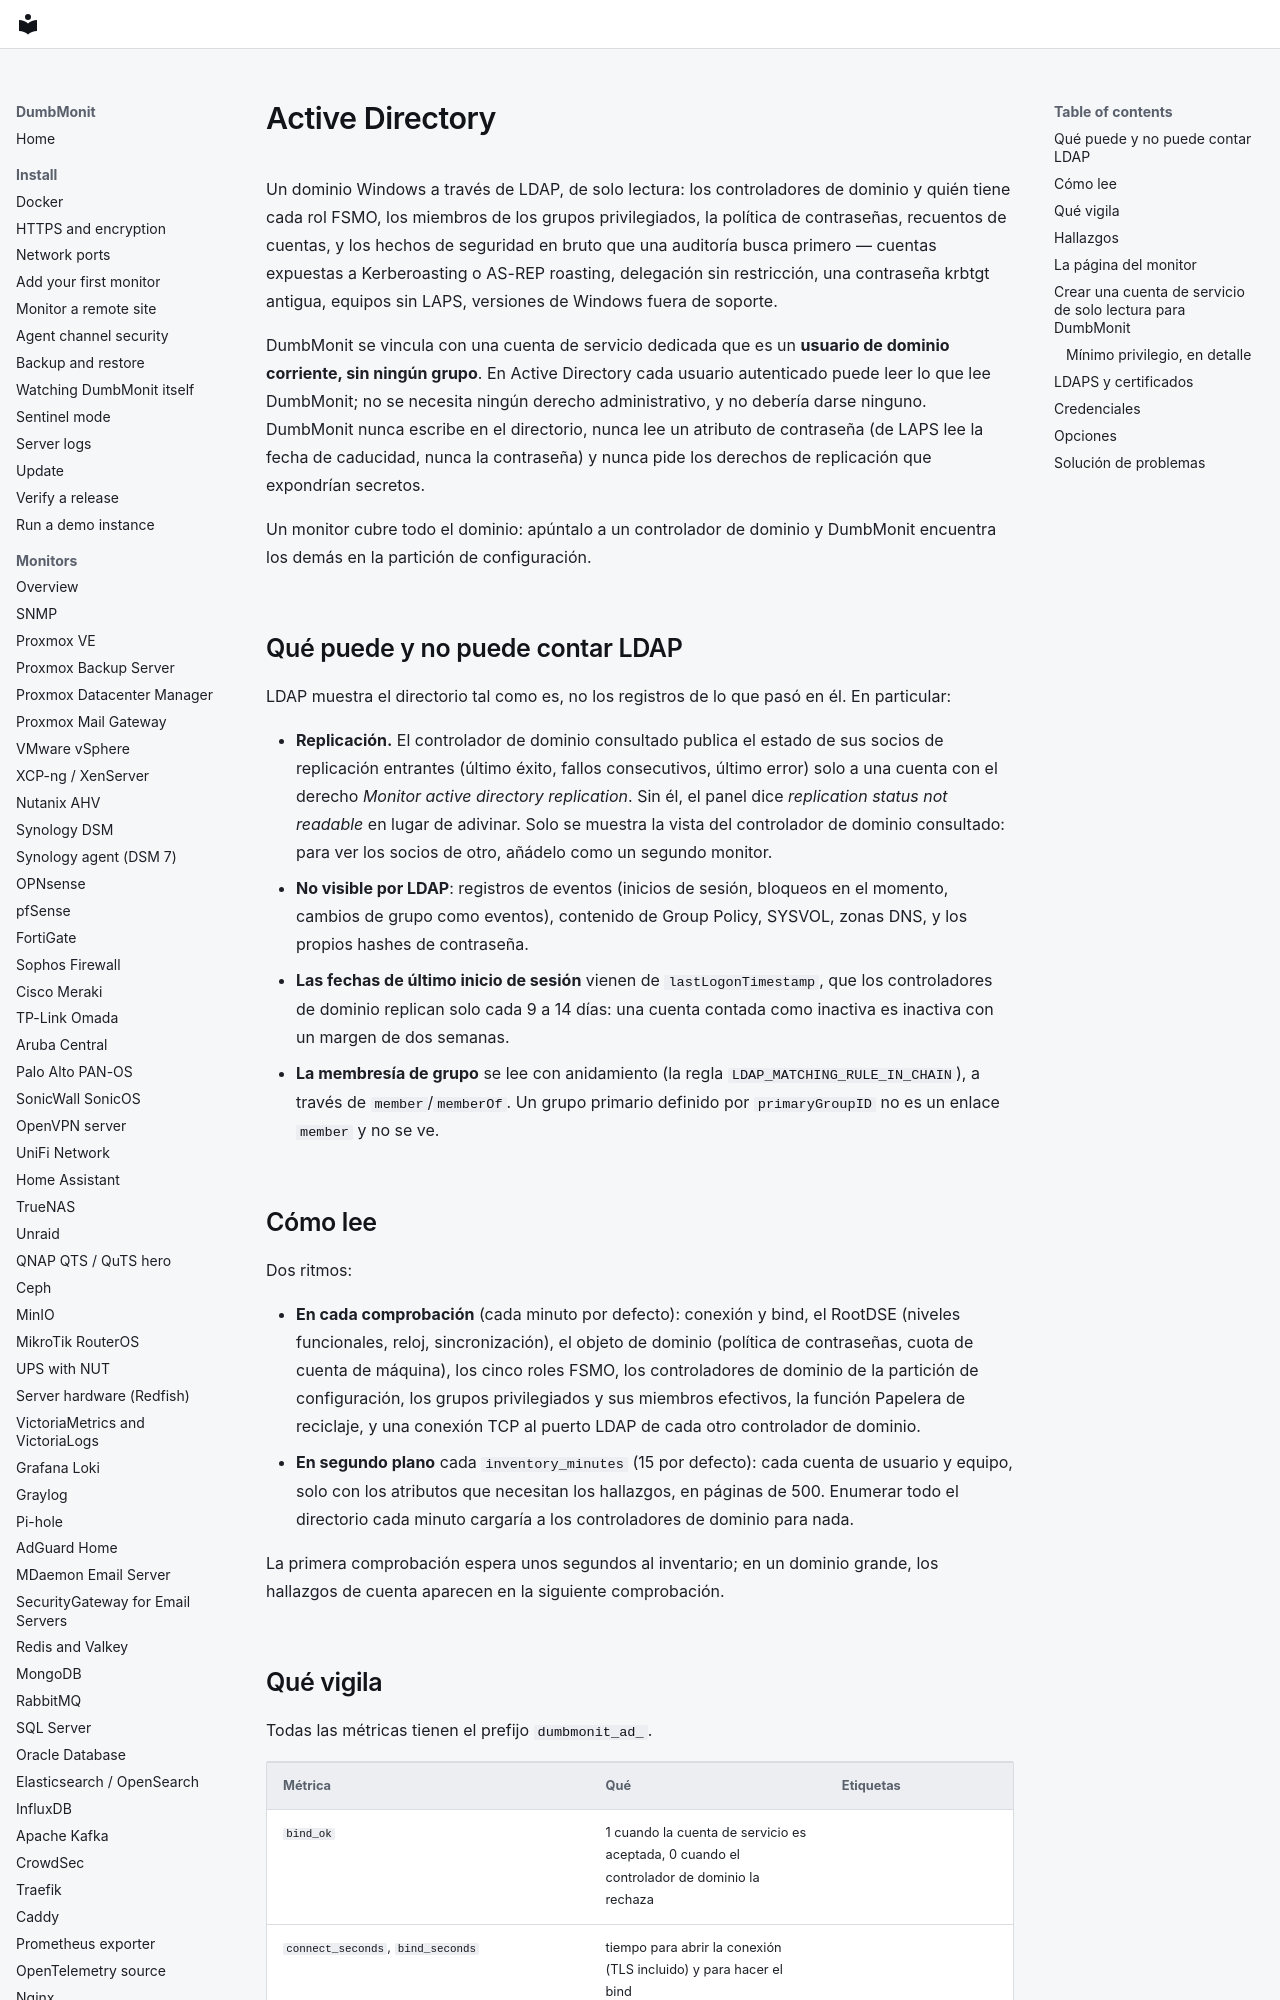

repository: laupernoe/dumbmonit · page: devices/activedirectory.es/index.html · generator: mkdocs

# Active Directory

Un dominio Windows a través de LDAP, de solo lectura: los controladores
de dominio y quién tiene cada rol FSMO, los miembros de los grupos
privilegiados, la política de contraseñas, recuentos de cuentas, y los
hechos de seguridad en bruto que una auditoría busca primero — cuentas
expuestas a Kerberoasting o AS-REP roasting, delegación sin restricción,
una contraseña krbtgt antigua, equipos sin LAPS, versiones de Windows
fuera de soporte.

DumbMonit se vincula con una cuenta de servicio dedicada que es un
**usuario de dominio corriente, sin ningún grupo**. En Active Directory
cada usuario autenticado puede leer lo que lee DumbMonit; no se necesita
ningún derecho administrativo, y no debería darse ninguno. DumbMonit
nunca escribe en el directorio, nunca lee un atributo de contraseña (de
LAPS lee la fecha de caducidad, nunca la contraseña) y nunca pide los
derechos de replicación que expondrían secretos.

Un monitor cubre todo el dominio: apúntalo a un controlador de
dominio y DumbMonit encuentra los demás en la partición de
configuración.

## Qué puede y no puede contar LDAP {#what-ldap-can-and-cannot-tell}

LDAP muestra el directorio tal como es, no los registros de lo que pasó
en él. En particular:

- **Replicación.** El controlador de dominio consultado publica el
  estado de sus socios de replicación entrantes (último éxito, fallos
  consecutivos, último error) solo a una cuenta con el derecho *Monitor
  active directory replication*. Sin él, el panel dice *replication
  status not readable* en lugar de adivinar. Solo se muestra la vista
  del controlador de dominio consultado: para ver los socios de otro,
  añádelo como un segundo monitor.
- **No visible por LDAP**: registros de eventos (inicios de sesión,
  bloqueos en el momento, cambios de grupo como eventos), contenido de
  Group Policy, SYSVOL, zonas DNS, y los propios hashes de contraseña.
- **Las fechas de último inicio de sesión** vienen de
  `lastLogonTimestamp`, que los controladores de dominio replican solo
  cada 9 a 14 días: una cuenta contada como inactiva es inactiva con un
  margen de dos semanas.
- **La membresía de grupo** se lee con anidamiento (la regla
  `LDAP_MATCHING_RULE_IN_CHAIN`), a través de `member`/`memberOf`. Un
  grupo primario definido por `primaryGroupID` no es un enlace `member`
  y no se ve.

## Cómo lee {#how-it-reads}

Dos ritmos:

- **En cada comprobación** (cada minuto por defecto): conexión y bind,
  el RootDSE (niveles funcionales, reloj, sincronización), el objeto de
  dominio (política de contraseñas, cuota de cuenta de máquina), los
  cinco roles FSMO, los controladores de dominio de la partición de
  configuración, los grupos privilegiados y sus miembros efectivos, la
  función Papelera de reciclaje, y una conexión TCP al puerto LDAP de
  cada otro controlador de dominio.
- **En segundo plano** cada `inventory_minutes` (15 por defecto): cada
  cuenta de usuario y equipo, solo con los atributos que necesitan los
  hallazgos, en páginas de 500. Enumerar todo el directorio cada minuto
  cargaría a los controladores de dominio para nada.

La primera comprobación espera unos segundos al inventario; en un
dominio grande, los hallazgos de cuenta aparecen en la siguiente
comprobación.
